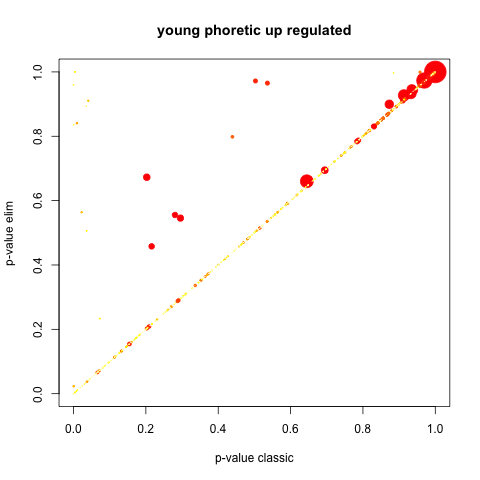

Source data for this figure (header and first rows):
GO.ID, Term, Annotated, Significant, Expected, Rank in classicFisher, classicFisher, classicKS, elimKS
GO:0006030, chitin metabolic process, 26, 26, 26, 1, 1, 4.4e-07, 4.4e-07
GO:0007156, homophilic cell adhesion via plasma memb…, 11, 11, 11, 2, 1, 0.0012, 0.0012
GO:0030036, actin cytoskeleton organization, 49, 49, 49, 3, 1, 0.0039, 0.0039
GO:0006813, potassium ion transport, 14, 14, 14, 4, 1, 0.0071, 0.0071
GO:0097435, supramolecular fiber organization, 42, 42, 42, 5, 1, 0.0080, 0.0080
GO:0007507, heart development, 31, 31, 31, 6, 1, 0.0112, 0.0112
GO:0110053, regulation of actin filament organizatio…, 17, 17, 17, 7, 1, 0.0185, 0.0185
GO:0030168, platelet activation, 8, 8, 8, 8, 1, 0.0190, 0.0190
GO:0034109, homotypic cell-cell adhesion, 8, 8, 8, 9, 1, 0.0190, 0.0190
GO:0051125, regulation of actin nucleation, 7, 7, 7, 10, 1, 0.0232, 0.0232
